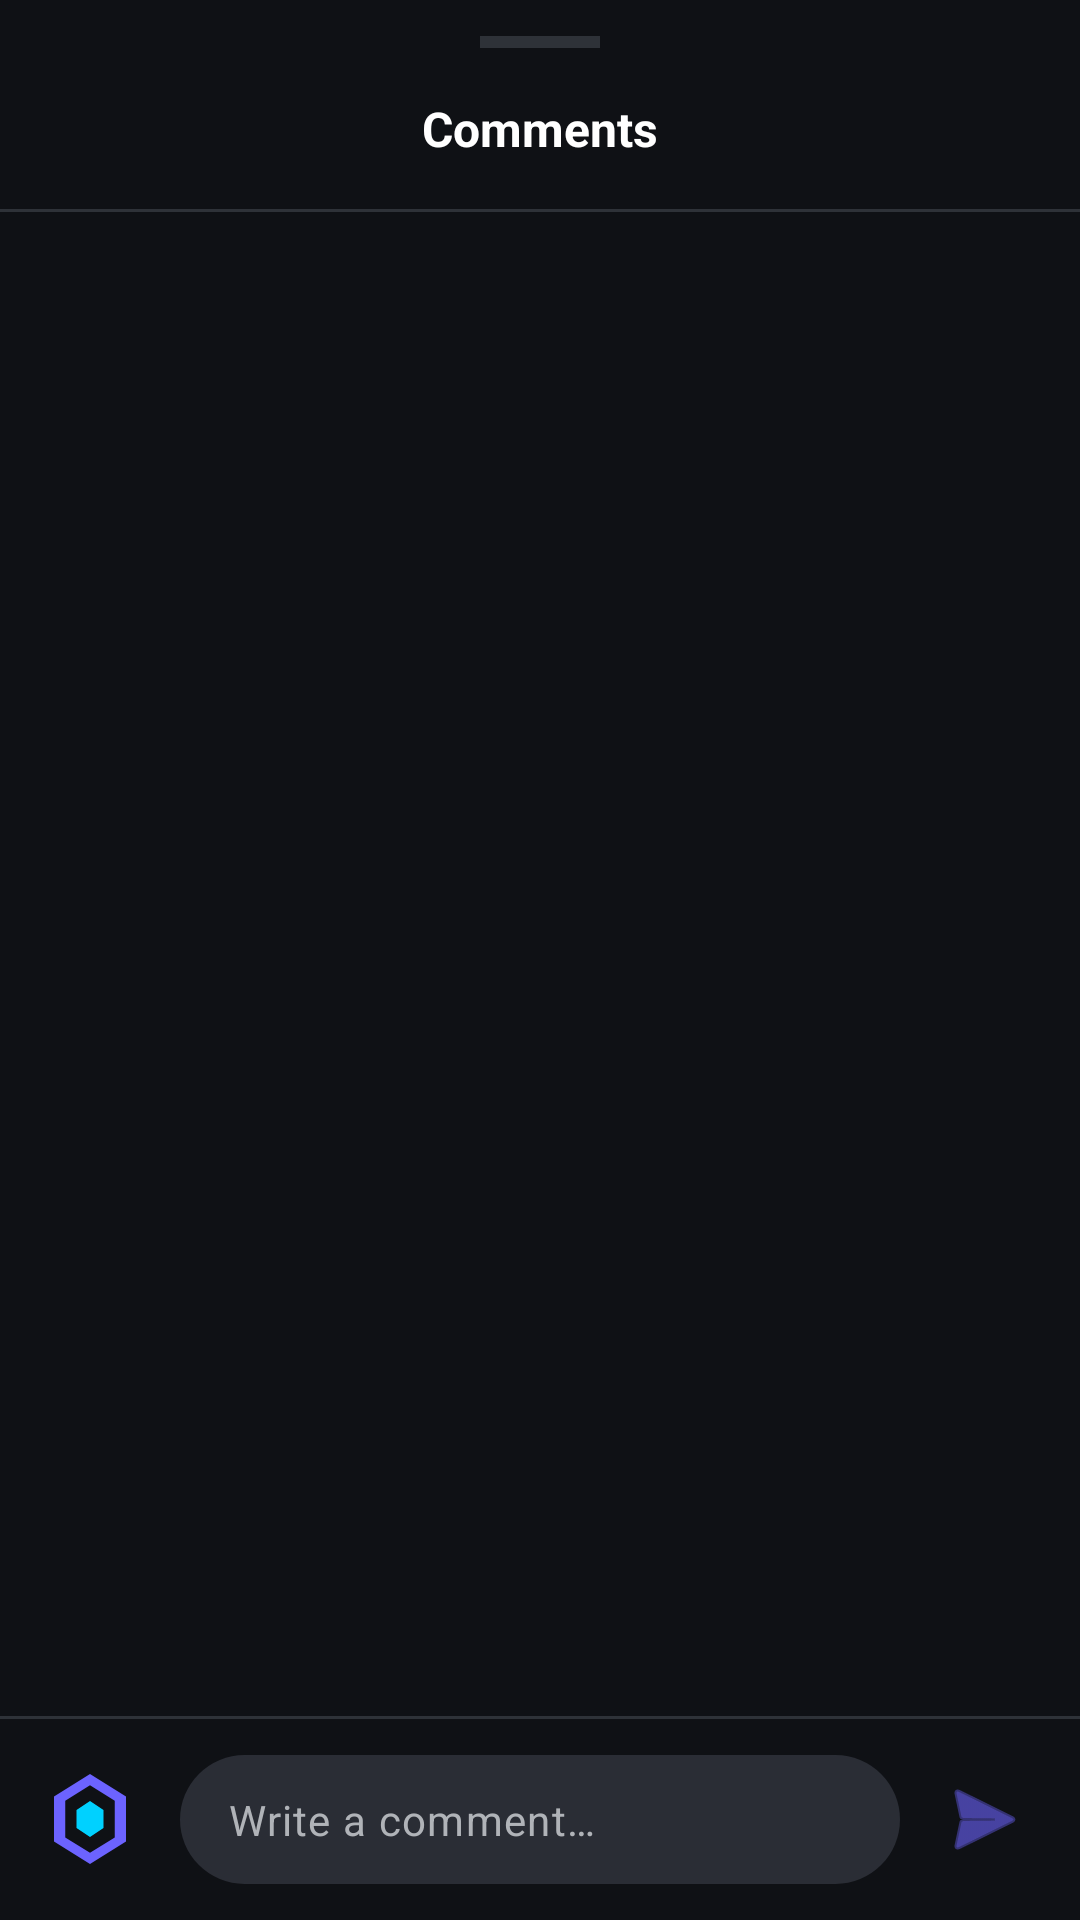

Android layout source for this screen:
<!-- AndroidManifest.xml: application theme Theme.LifeOS -->
<!-- res/layout/dialog_comments.xml -->
<?xml version="1.0" encoding="utf-8"?>
<androidx.coordinatorlayout.widget.CoordinatorLayout xmlns:android="http://schemas.android.com/apk/res/android"
    xmlns:app="http://schemas.android.com/apk/res-auto"
    android:layout_width="match_parent"
    android:layout_height="match_parent"
    android:background="@drawable/bg_bottom_sheet">

    <LinearLayout
        android:layout_width="match_parent"
        android:layout_height="match_parent"
        android:orientation="vertical">

        
        <View
            android:layout_width="40dp"
            android:layout_height="4dp"
            android:layout_gravity="center_horizontal"
            android:layout_marginTop="12dp"
            android:background="@color/divider" />

        <TextView
            android:id="@+id/tvCommentsCount"
            android:layout_width="wrap_content"
            android:layout_height="wrap_content"
            android:layout_gravity="center_horizontal"
            android:layout_marginTop="16dp"
            android:text="@string/comments"
            android:textColor="@color/text_primary"
            android:textSize="16sp"
            android:textStyle="bold" />

        <View
            android:layout_width="match_parent"
            android:layout_height="1dp"
            android:layout_marginTop="16dp"
            android:background="@color/divider" />

        <androidx.recyclerview.widget.RecyclerView
            android:id="@+id/recyclerComments"
            android:layout_width="match_parent"
            android:layout_height="0dp"
            android:layout_weight="1"
            android:overScrollMode="never"
            android:clipToPadding="false"
            android:paddingBottom="16dp" />

        <View
            android:layout_width="match_parent"
            android:layout_height="1dp"
            android:background="@color/divider" />

        
        <LinearLayout
            android:layout_width="match_parent"
            android:layout_height="wrap_content"
            android:background="@color/background"
            android:gravity="center_vertical"
            android:orientation="horizontal"
            android:padding="12dp">

            <com.google.android.material.imageview.ShapeableImageView
                android:id="@+id/ivCurrentUser"
                android:layout_width="36dp"
                android:layout_height="36dp"
                android:scaleType="centerCrop"
                android:src="@drawable/ic_logo"
                app:shapeAppearanceOverlay="@style/ShapeAppearanceOverlay.App.CornerSize50Percent" />

            <com.google.android.material.textfield.TextInputLayout
                android:layout_width="0dp"
                android:layout_height="wrap_content"
                android:layout_weight="1"
                android:layout_marginStart="12dp"
                app:hintEnabled="false"
                app:boxBackgroundMode="none">

                <EditText
                    android:id="@+id/etComment"
                    android:layout_width="match_parent"
                    android:layout_height="wrap_content"
                    android:background="@drawable/bg_search_bar"
                    android:hint="@string/write_comment"
                    android:inputType="textMultiLine"
                    android:maxLines="4"
                    android:padding="12dp"
                    android:textColor="@color/text_primary"
                    android:textColorHint="@color/text_secondary"
                    android:textSize="14sp" />
            </com.google.android.material.textfield.TextInputLayout>

            <ImageButton
                android:id="@+id/btnPostComment"
                android:layout_width="40dp"
                android:layout_height="40dp"
                android:layout_marginStart="8dp"
                android:background="?attr/selectableItemBackgroundBorderless"
                android:src="@android:drawable/ic_menu_send"
                app:tint="@color/primary_accent"
                android:contentDescription="@string/post_comment" />

        </LinearLayout>
    </LinearLayout>

</androidx.coordinatorlayout.widget.CoordinatorLayout>
<!-- resources referenced by this layout -->
<resources>
  <color name="background">#0F1115</color>
  <color name="divider">#2E3238</color>
  <color name="primary_accent">#6C63FF</color>
  <color name="text_primary">#FFFFFF</color>
  <color name="text_secondary">#B0B3B8</color>
  <!-- drawable bg_search_bar (drawable) -->
  <?xml version="1.0" encoding="utf-8"?>
  <shape xmlns:android="http://schemas.android.com/apk/res/android">
      <solid android:color="@color/chip_background" />
      <corners android:radius="24dp" />
  </shape>
  <!-- drawable ic_logo (drawable) -->
  <?xml version="1.0" encoding="utf-8"?>
  <vector xmlns:android="http://schemas.android.com/apk/res/android"
      android:width="120dp"
      android:height="120dp"
      android:viewportWidth="24"
      android:viewportHeight="24">
      <path
          android:fillColor="@color/primary_accent"
          android:pathData="M12,2L4,7v10l8,5 8,-5V7L12,2zM12,4.5l5.5,3.44V16.1L12,19.5 6.5,16.1V7.94L12,4.5z" />
      <path
          android:fillColor="@color/secondary_accent"
          android:pathData="M12,8l-3,2v4l3,2 3,-2v-4L12,8z" />
  </vector>
  <string name="comments">Comments</string>
  <string name="post_comment">Post</string>
  <string name="write_comment">Write a comment…</string>
  <style name="ShapeAppearanceOverlay.App.CornerSize50Percent" parent="">
          <item name="cornerSize">50%</item>
      </style>
  <style name="Theme.LifeOS" parent="Base.Theme.LifeOS" />
  <color name="chip_background">#2A2D35</color>
  <color name="secondary_accent">#00D1FF</color>
  <style name="Base.Theme.LifeOS" parent="Theme.Material3.Dark.NoActionBar">
          <item name="colorPrimary">@color/primary_accent</item>
          <item name="colorSecondary">@color/secondary_accent</item>
          <item name="android:colorBackground">@color/background</item>
          <item name="colorSurface">@color/card_background</item>
          <item name="android:textColorPrimary">@color/text_primary</item>
          <item name="android:textColorSecondary">@color/text_secondary</item>
          <item name="android:statusBarColor">@color/background</item>
          <item name="android:navigationBarColor">@color/background</item>
          <item name="materialButtonStyle">@style/Widget.LifeOS.Button</item>
          <item name="textInputStyle">@style/Widget.LifeOS.TextInput</item>
      </style>
  <color name="card_background">#1A1D24</color>
  <style name="Widget.LifeOS.Button" parent="Widget.Material3.Button">
          <item name="cornerRadius">16dp</item>
          <item name="android:textAllCaps">false</item>
      </style>
  <style name="Widget.LifeOS.TextInput" parent="Widget.Material3.TextInputLayout.OutlinedBox">
          <item name="boxCornerRadiusTopStart">12dp</item>
          <item name="boxCornerRadiusTopEnd">12dp</item>
          <item name="boxCornerRadiusBottomStart">12dp</item>
          <item name="boxCornerRadiusBottomEnd">12dp</item>
      </style>
</resources>
